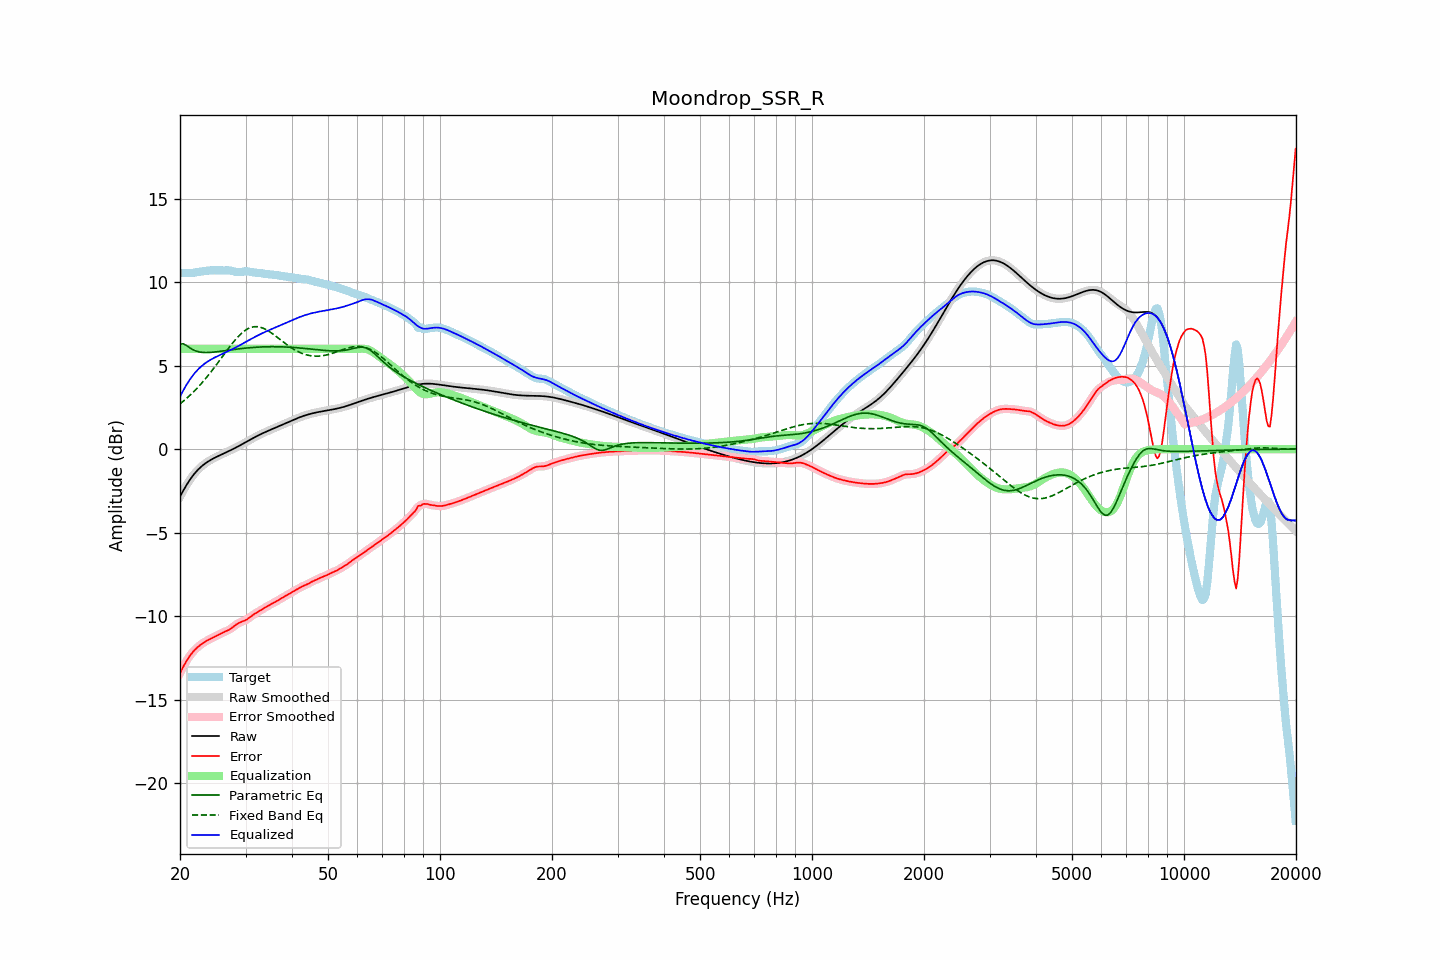

Source data for this figure (header and first rows):
frequency, raw, error, smoothed, error_smoothed, equalization, parametric_eq, fixed_band_eq, equalized_raw, equalized_smoothed, target
20.00, -2.85, -13.41, -2.85, -13.41, 6.00, 6.30, 2.71, 3.15, 3.15, 10.56
20.20, -2.67, -13.22, -2.67, -13.22, 6.00, 6.30, 2.78, 3.33, 3.33, 10.55
20.40, -2.49, -13.03, -2.49, -13.03, 6.00, 6.31, 2.86, 3.51, 3.51, 10.54
20.61, -2.32, -12.85, -2.32, -12.86, 6.00, 6.25, 2.94, 3.68, 3.68, 10.54
20.81, -2.16, -12.69, -2.16, -12.69, 6.00, 6.20, 3.03, 3.84, 3.84, 10.53
21.02, -2.00, -12.53, -2.00, -12.53, 6.00, 6.14, 3.11, 4.00, 4.00, 10.53
21.23, -1.85, -12.39, -1.86, -12.39, 6.00, 6.07, 3.20, 4.15, 4.14, 10.53
21.44, -1.72, -12.26, -1.72, -12.26, 6.00, 6.01, 3.29, 4.28, 4.28, 10.54
21.66, -1.59, -12.14, -1.59, -12.14, 6.00, 5.95, 3.39, 4.41, 4.41, 10.55
21.87, -1.47, -12.03, -1.47, -12.04, 6.00, 5.91, 3.48, 4.53, 4.53, 10.57
22.09, -1.36, -11.94, -1.36, -11.94, 6.00, 5.87, 3.58, 4.64, 4.64, 10.58
22.31, -1.25, -11.85, -1.25, -11.85, 6.00, 5.84, 3.68, 4.75, 4.75, 10.60
22.54, -1.15, -11.77, -1.15, -11.77, 6.00, 5.82, 3.79, 4.85, 4.85, 10.61
22.76, -1.06, -11.70, -1.07, -11.70, 6.00, 5.80, 3.90, 4.94, 4.93, 10.63
22.99, -0.98, -11.63, -0.98, -11.63, 6.00, 5.79, 4.00, 5.02, 5.02, 10.64
23.22, -0.91, -11.56, -0.91, -11.56, 6.00, 5.78, 4.12, 5.09, 5.09, 10.66
23.45, -0.84, -11.51, -0.84, -11.51, 6.00, 5.78, 4.23, 5.16, 5.16, 10.67
23.69, -0.77, -11.45, -0.77, -11.45, 6.00, 5.78, 4.35, 5.23, 5.23, 10.68
23.92, -0.71, -11.40, -0.71, -11.40, 6.00, 5.78, 4.47, 5.29, 5.29, 10.69
24.16, -0.65, -11.35, -0.65, -11.35, 6.00, 5.79, 4.59, 5.35, 5.35, 10.70
24.40, -0.60, -11.30, -0.60, -11.30, 6.00, 5.80, 4.71, 5.40, 5.40, 10.71
24.65, -0.55, -11.26, -0.55, -11.26, 6.00, 5.81, 4.84, 5.45, 5.45, 10.71
24.89, -0.50, -11.21, -0.50, -11.21, 6.00, 5.82, 4.97, 5.50, 5.50, 10.71
25.14, -0.45, -11.16, -0.45, -11.16, 6.00, 5.83, 5.10, 5.55, 5.55, 10.71
25.39, -0.41, -11.11, -0.41, -11.11, 6.00, 5.84, 5.23, 5.59, 5.59, 10.70
25.65, -0.36, -11.06, -0.36, -11.06, 6.00, 5.85, 5.36, 5.64, 5.64, 10.70
25.91, -0.32, -11.01, -0.32, -11.01, 6.00, 5.86, 5.49, 5.68, 5.68, 10.70
26.16, -0.27, -10.97, -0.27, -10.97, 6.00, 5.88, 5.62, 5.73, 5.73, 10.70
26.43, -0.23, -10.93, -0.23, -10.93, 6.00, 5.89, 5.75, 5.77, 5.77, 10.70
26.69, -0.18, -10.88, -0.18, -10.88, 6.00, 5.90, 5.88, 5.82, 5.82, 10.70
26.96, -0.14, -10.84, -0.14, -10.84, 6.00, 5.92, 6.01, 5.86, 5.86, 10.70
27.23, -0.09, -10.78, -0.09, -10.78, 6.00, 5.93, 6.14, 5.91, 5.91, 10.69
27.50, -0.04, -10.72, -0.04, -10.72, 6.00, 5.94, 6.26, 5.96, 5.96, 10.67
27.77, 0.00, -10.65, 0.00, -10.64, 6.00, 5.96, 6.38, 6.00, 6.00, 10.65
28.05, 0.05, -10.57, 0.05, -10.57, 6.00, 5.97, 6.50, 6.05, 6.05, 10.62
28.33, 0.10, -10.50, 0.10, -10.50, 6.00, 5.98, 6.61, 6.10, 6.10, 10.60
28.62, 0.15, -10.43, 0.15, -10.44, 6.00, 5.99, 6.72, 6.15, 6.15, 10.59
28.90, 0.21, -10.39, 0.21, -10.39, 6.00, 6.01, 6.81, 6.21, 6.21, 10.59
29.19, 0.26, -10.35, 0.26, -10.35, 6.00, 6.02, 6.91, 6.26, 6.26, 10.61
29.48, 0.31, -10.31, 0.31, -10.31, 6.00, 6.03, 6.99, 6.31, 6.31, 10.63
29.78, 0.37, -10.27, 0.37, -10.27, 6.00, 6.04, 7.07, 6.37, 6.37, 10.64
30.08, 0.42, -10.23, 0.42, -10.23, 6.00, 6.05, 7.13, 6.42, 6.42, 10.65
30.38, 0.47, -10.17, 0.47, -10.17, 6.00, 6.06, 7.19, 6.47, 6.47, 10.64
30.68, 0.53, -10.10, 0.53, -10.10, 6.00, 6.07, 7.24, 6.53, 6.53, 10.62
30.99, 0.58, -10.02, 0.58, -10.02, 6.00, 6.07, 7.28, 6.58, 6.58, 10.60
31.30, 0.63, -9.95, 0.63, -9.95, 6.00, 6.08, 7.30, 6.63, 6.63, 10.58
31.61, 0.69, -9.89, 0.69, -9.89, 6.00, 6.09, 7.32, 6.69, 6.69, 10.57
31.93, 0.74, -9.83, 0.74, -9.83, 6.00, 6.10, 7.33, 6.74, 6.74, 10.56
32.24, 0.79, -9.77, 0.79, -9.77, 6.00, 6.10, 7.33, 6.79, 6.79, 10.56
32.57, 0.84, -9.71, 0.83, -9.71, 6.00, 6.11, 7.31, 6.84, 6.83, 10.55
32.89, 0.88, -9.65, 0.88, -9.65, 6.00, 6.11, 7.30, 6.88, 6.88, 10.53
33.22, 0.93, -9.59, 0.93, -9.59, 6.00, 6.12, 7.26, 6.93, 6.93, 10.52
33.55, 0.97, -9.53, 0.97, -9.53, 6.00, 6.12, 7.23, 6.97, 6.97, 10.50
33.89, 1.02, -9.47, 1.02, -9.47, 6.00, 6.12, 7.18, 7.02, 7.02, 10.49
34.23, 1.06, -9.42, 1.06, -9.42, 6.00, 6.13, 7.13, 7.06, 7.06, 10.48
34.57, 1.10, -9.37, 1.10, -9.37, 6.00, 6.13, 7.07, 7.10, 7.10, 10.47
34.92, 1.14, -9.32, 1.14, -9.32, 6.00, 6.13, 7.01, 7.14, 7.14, 10.46
35.27, 1.19, -9.27, 1.19, -9.27, 6.00, 6.13, 6.94, 7.19, 7.19, 10.45
35.62, 1.23, -9.21, 1.23, -9.21, 6.00, 6.13, 6.87, 7.23, 7.23, 10.44
35.97, 1.27, -9.16, 1.27, -9.16, 6.00, 6.13, 6.80, 7.27, 7.27, 10.43
... 635 more rows
